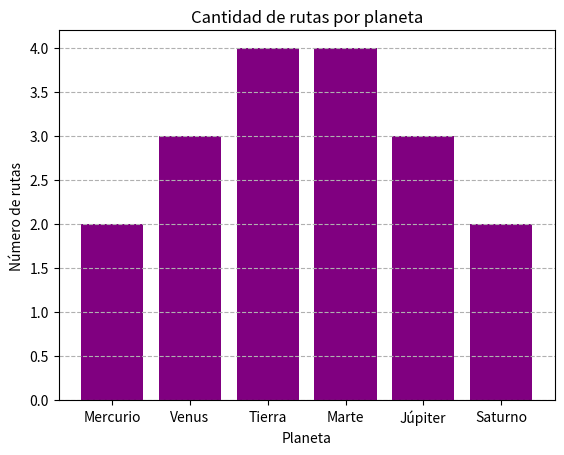
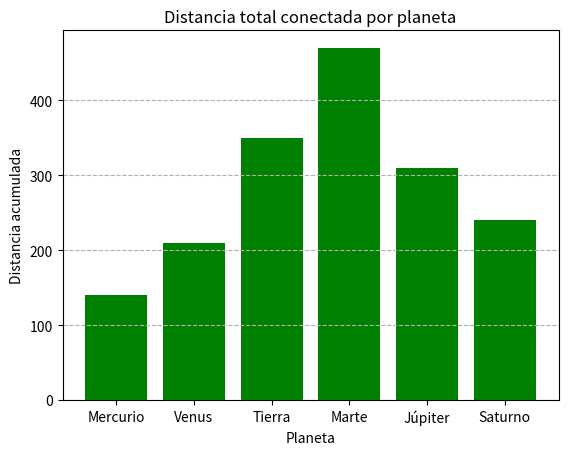

Reproduce these figures in Python, in order.
import numpy as np
import matplotlib.pyplot as plt

# 1. Crear el grafo ponderado no dirigido con 6 planetas
# Cada planeta tiene un conjunto de tuplas (vecino, distancia)
sistema_solar = {
    "Mercurio": {("Venus", 50), ("Tierra", 90)},
    "Venus": {("Mercurio", 50), ("Tierra", 40), ("Marte", 120)},
    "Tierra": {("Mercurio", 90), ("Venus", 40), ("Marte", 70), ("Júpiter", 150)},
    "Marte": {("Venus", 120), ("Tierra", 70), ("Júpiter", 100), ("Saturno", 180)},
    "Júpiter": {("Tierra", 150), ("Marte", 100), ("Saturno", 60)},
    "Saturno": {("Marte", 180), ("Júpiter", 60)}
}

# 2. Calcular grado (número de rutas) de cada planeta
grados = {}
for planeta in sistema_solar:
    grados[planeta] = len(sistema_solar[planeta])   # cada tupla es una ruta

# 3. Calcular distancia total acumulada de cada planeta (suma de pesos de sus rutas)
distancias_totales = {}
for planeta in sistema_solar:
    total = 0
    for vecino, distancia in sistema_solar[planeta]:   # cada ruta es tupla (vecino, distancia)
        total += distancia
    distancias_totales[planeta] = total

# 4. Encontrar el planeta con más rutas (más conectado)
max_grado = 0
planeta_mas_conectado = None
for planeta, grado in grados.items():
    if grado > max_grado:
        max_grado = grado
        planeta_mas_conectado = planeta

# 5. Encontrar la ruta más larga (arista con mayor distancia)
ruta_mas_larga = None
max_distancia = 0
# Recorremos todas las aristas evitando duplicados
for planeta in sistema_solar:
    for vecino, distancia in sistema_solar[planeta]:
        if distancia > max_distancia:
            max_distancia = distancia
            ruta_mas_larga = (planeta, vecino, distancia)

# 6. Crear arrays de NumPy en el mismo orden de las claves
planetas = list(sistema_solar.keys())
grados_array = np.array(list(grados.values()))
distancias_array = np.array(list(distancias_totales.values()))

# 7. Imprimir resultados en consola
print("Array de rutas por planeta:", grados_array)
print("Array de distancias acumuladas por planeta:", distancias_array)
print(f"Planeta más conectado: {planeta_mas_conectado} con {max_grado} rutas")
print(f"Ruta más larga: {ruta_mas_larga[0]} - {ruta_mas_larga[1]} con {ruta_mas_larga[2]} unidades")

# 8. Gráfico de barras para cantidad de rutas
plt.bar(planetas, grados_array, color="purple")
plt.title("Cantidad de rutas por planeta")
plt.xlabel("Planeta")
plt.ylabel("Número de rutas")
plt.grid(axis='y', linestyle='--')
plt.show()

# 9. Gráfico de barras para distancias acumuladas
plt.bar(planetas, distancias_array, color="green")
plt.title("Distancia total conectada por planeta")
plt.xlabel("Planeta")
plt.ylabel("Distancia acumulada")
plt.grid(axis='y', linestyle='--')
plt.show()
